Dataset: data (GitHub, nimrodshn/PiTex). Classes: amphisorus, miliolids, orbiculus, pararotalia, textularia.

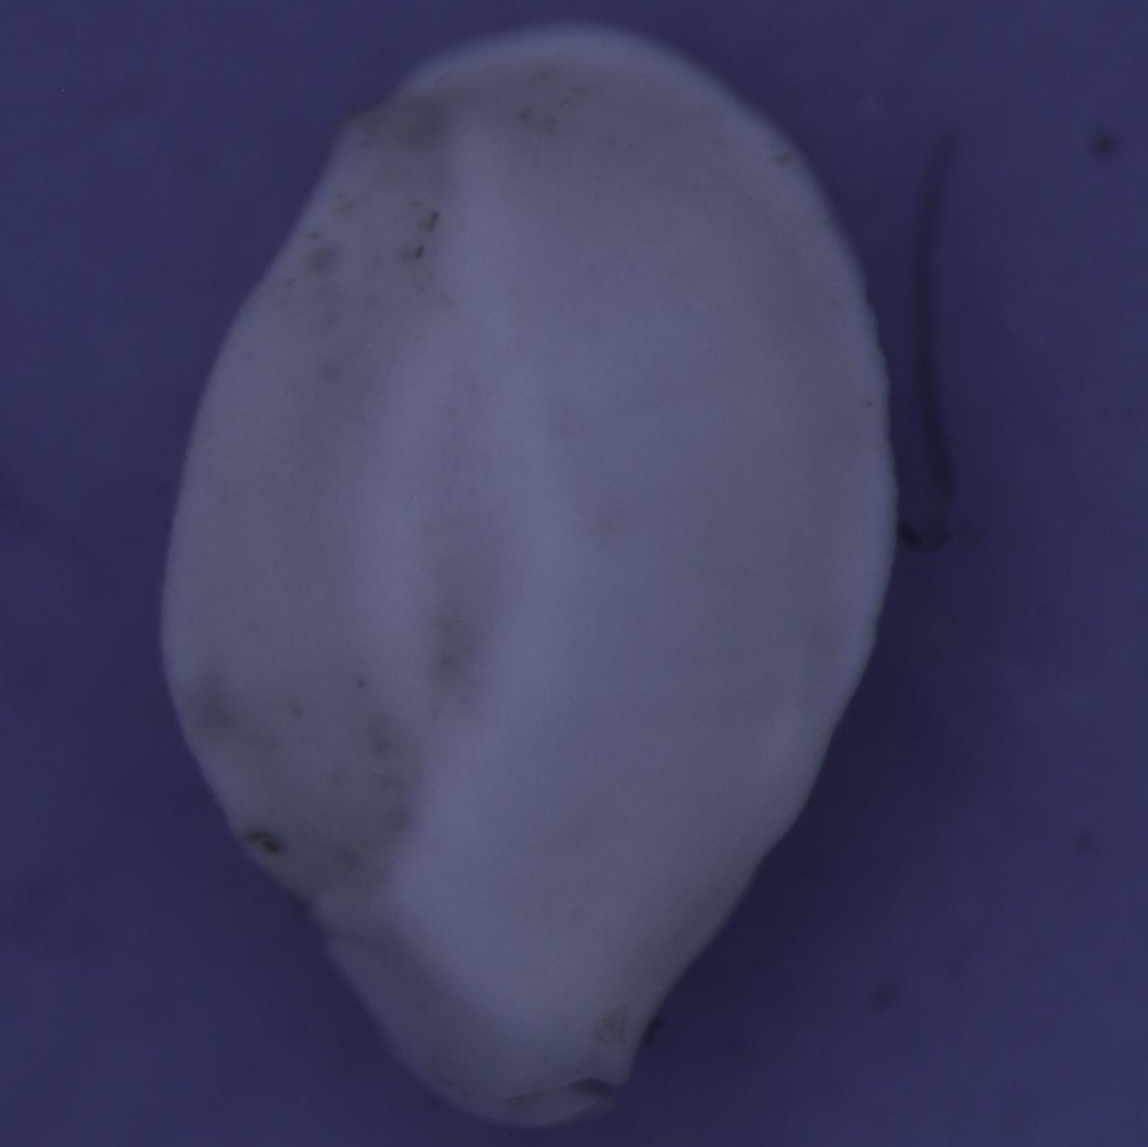
Label: miliolids

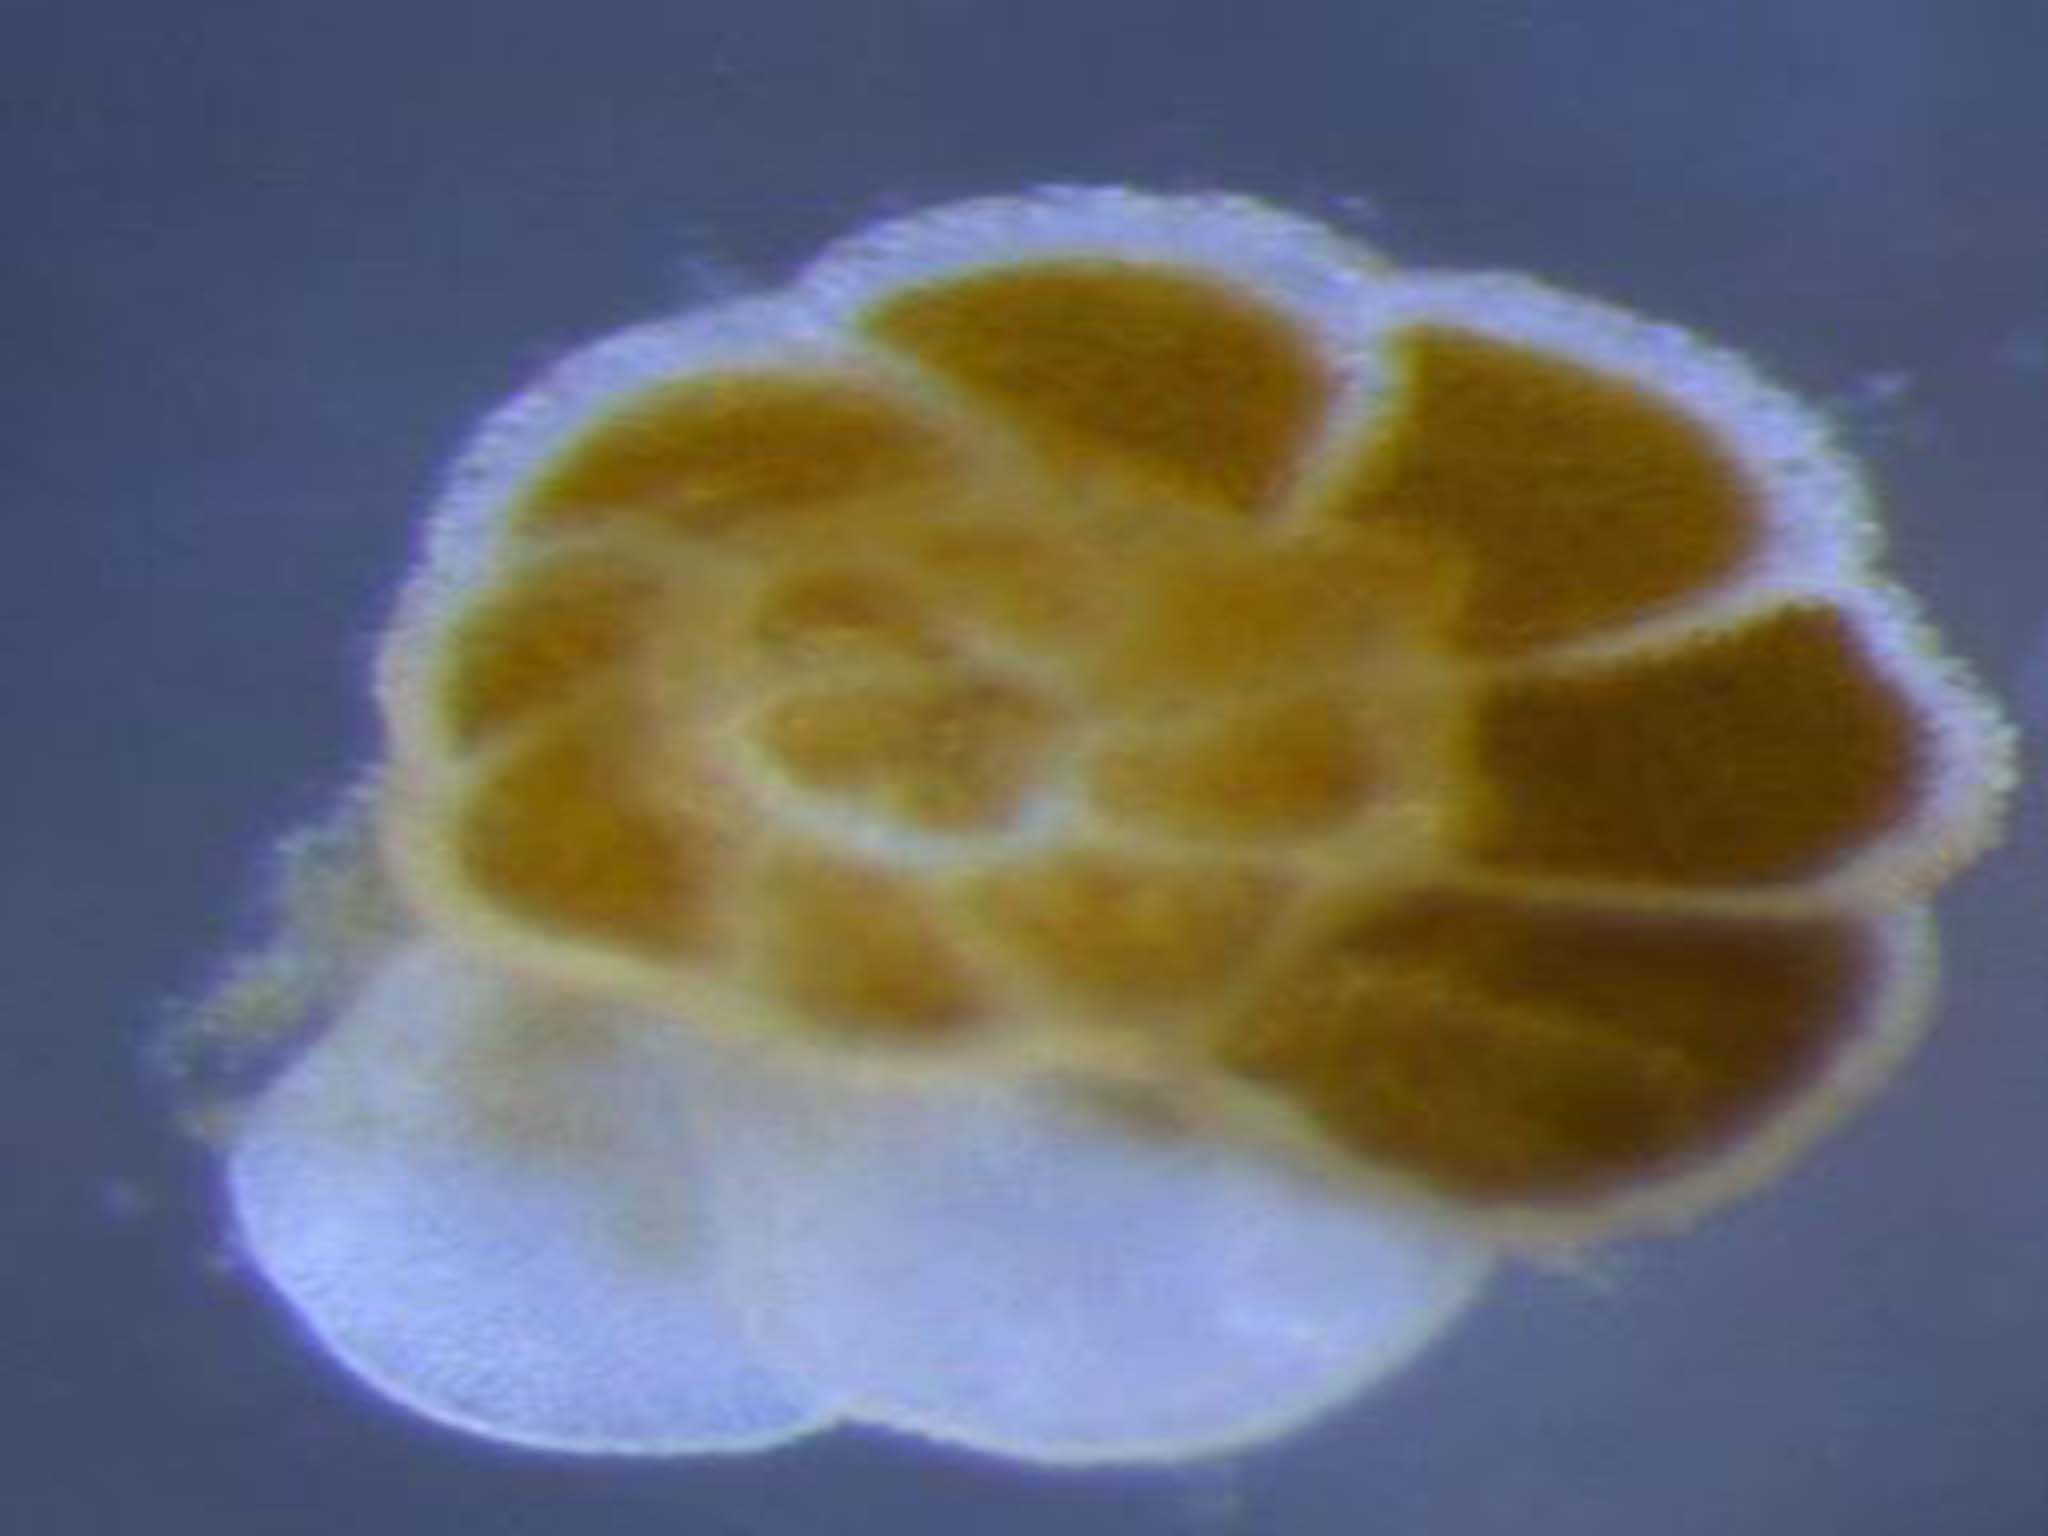
Label: pararotalia

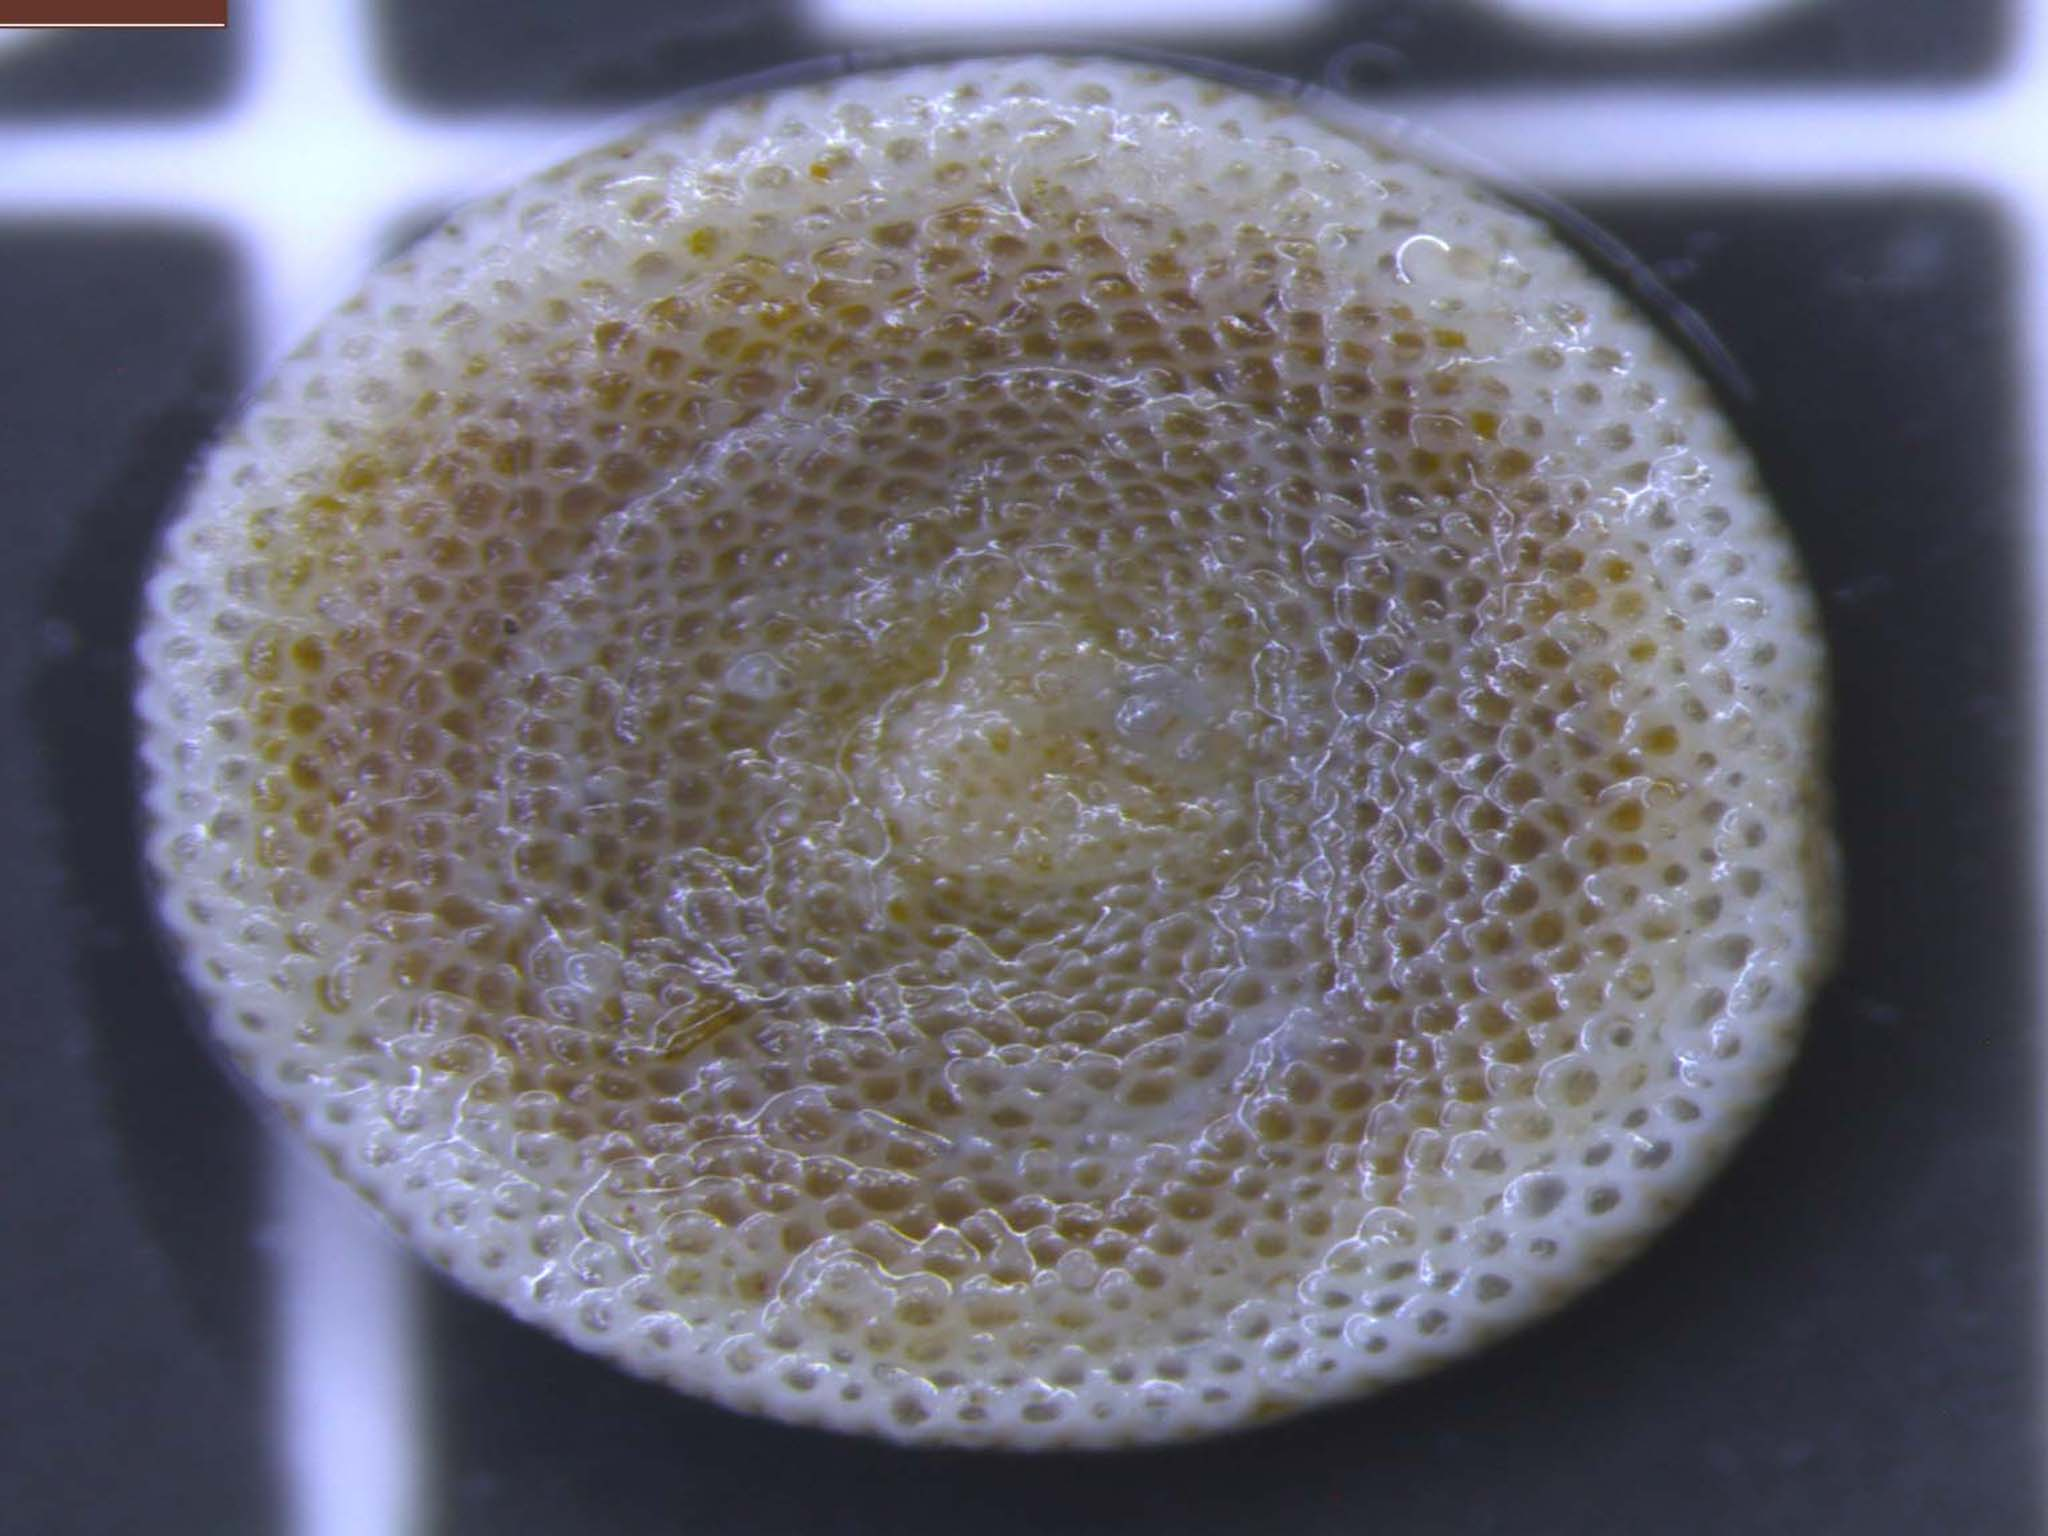
Label: amphisorus

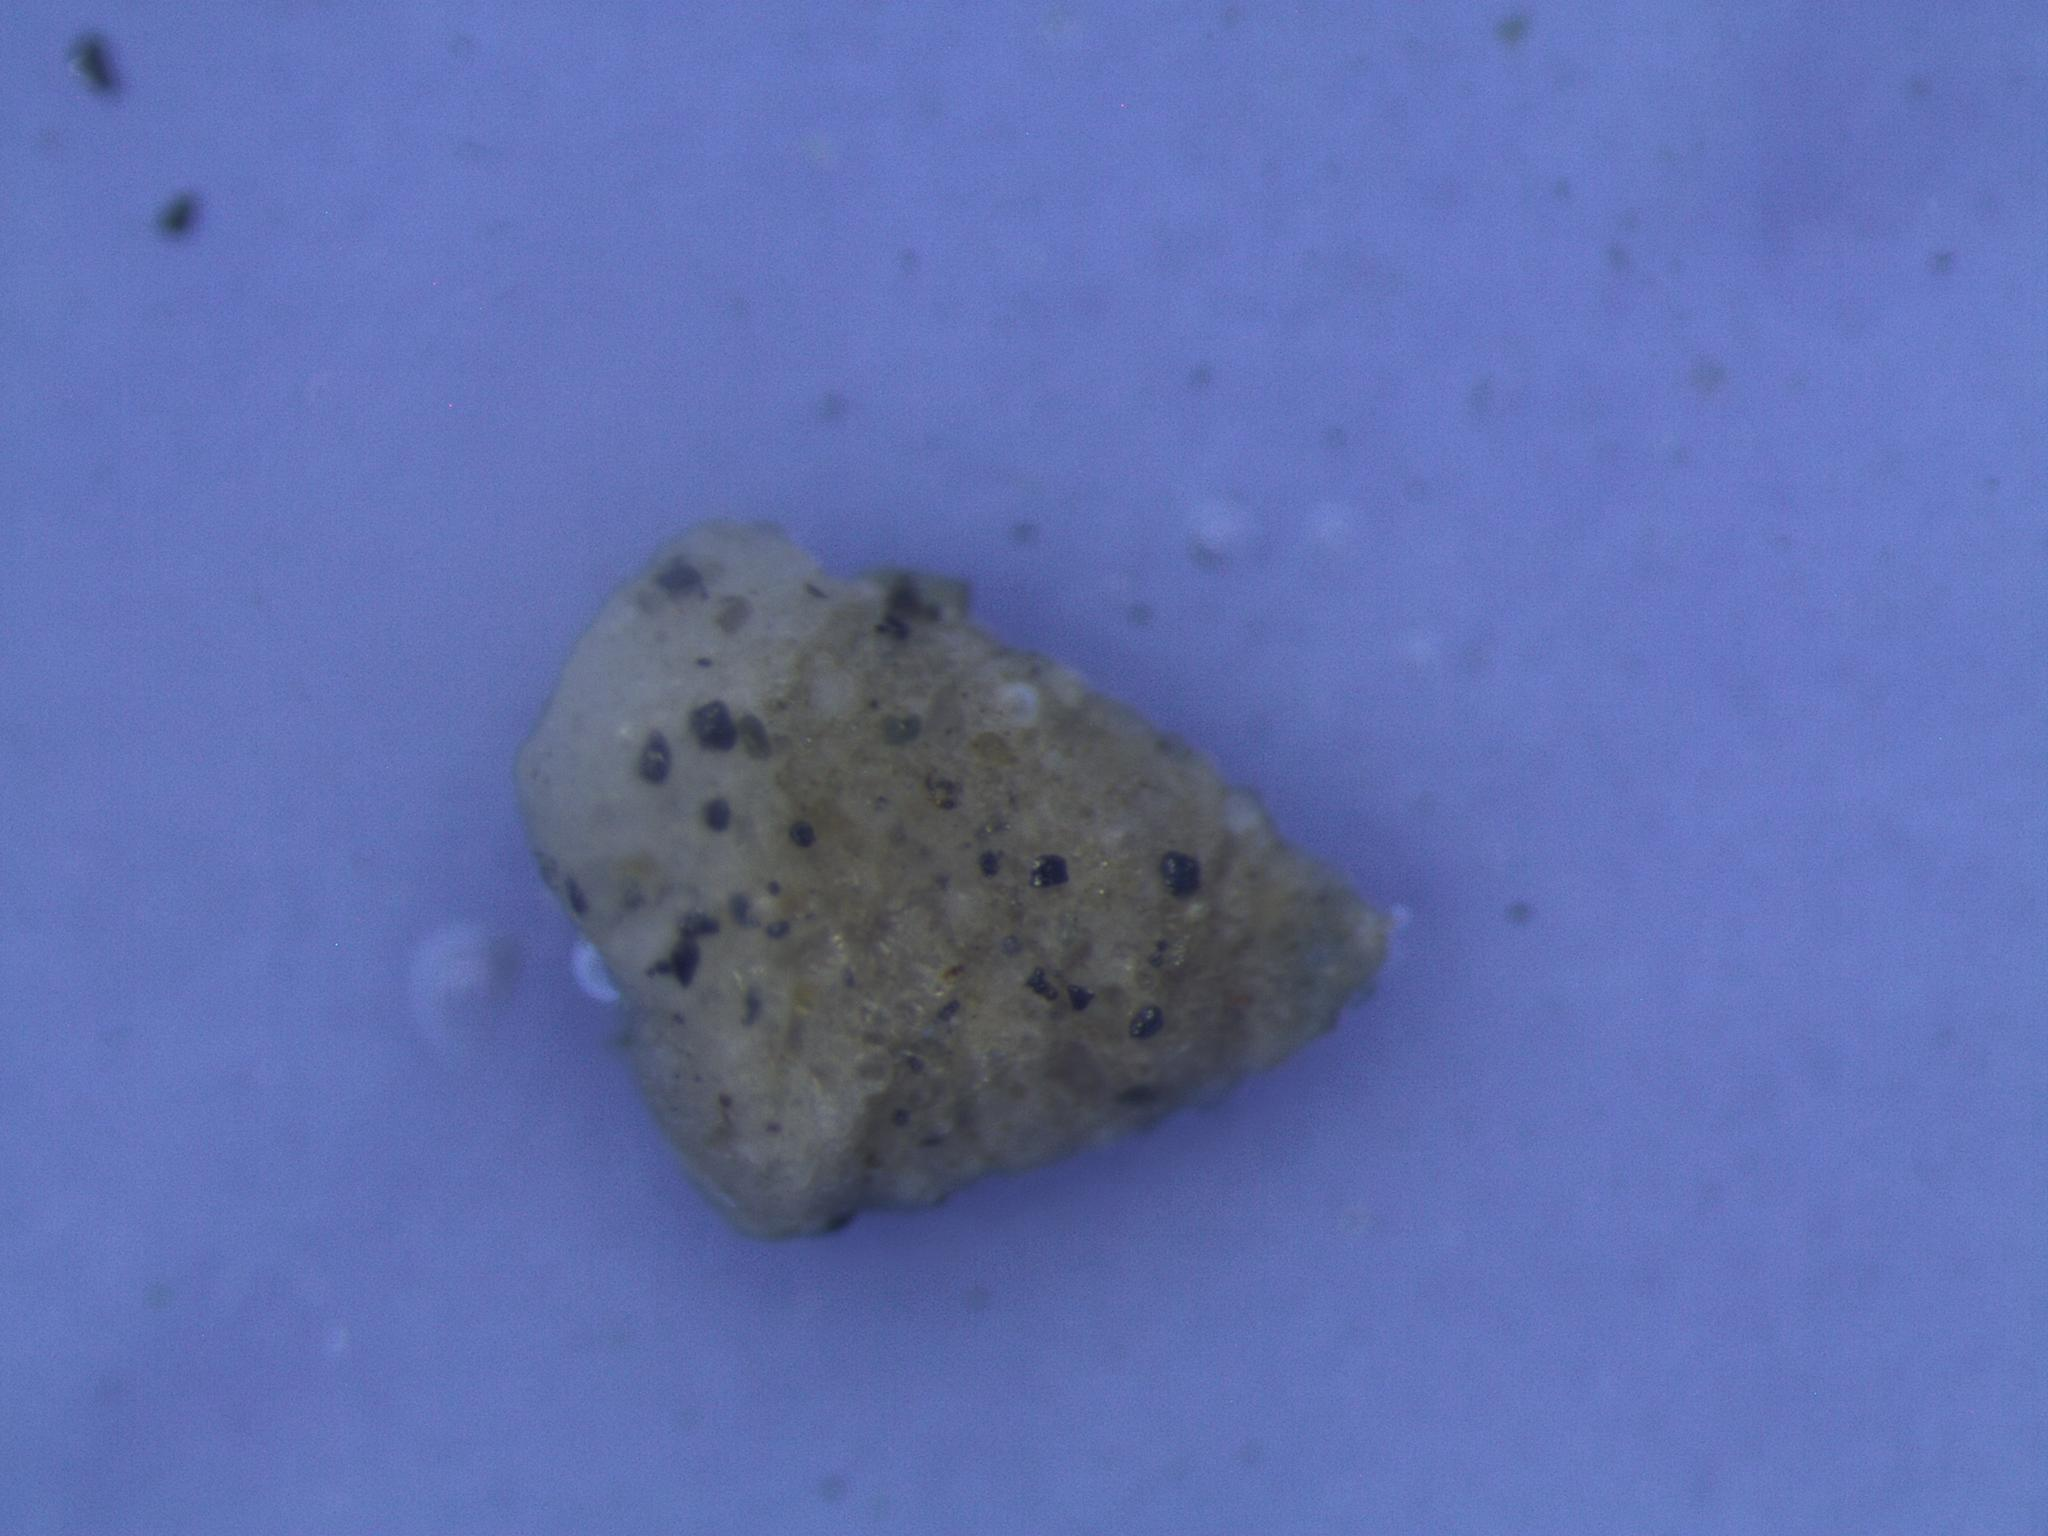
Label: textularia

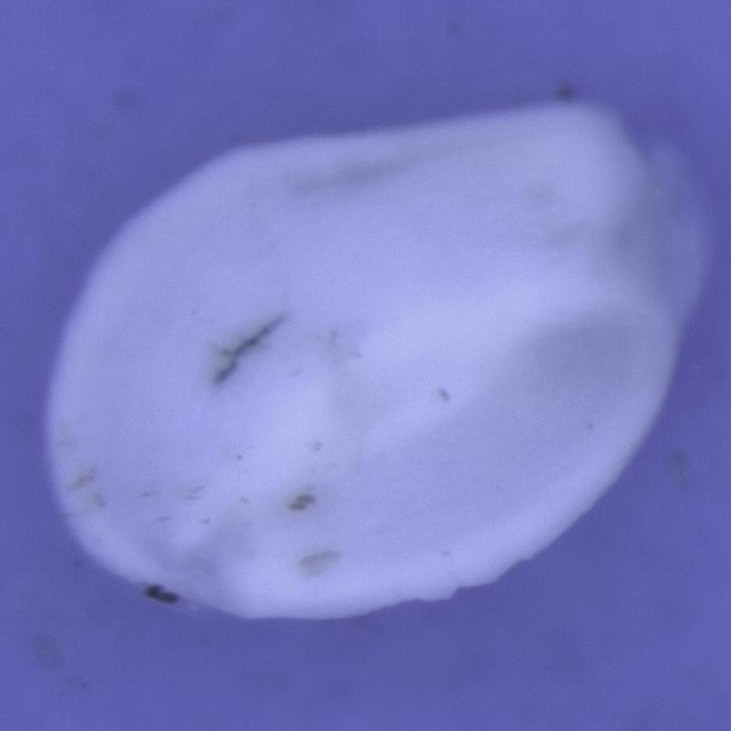
Label: miliolids

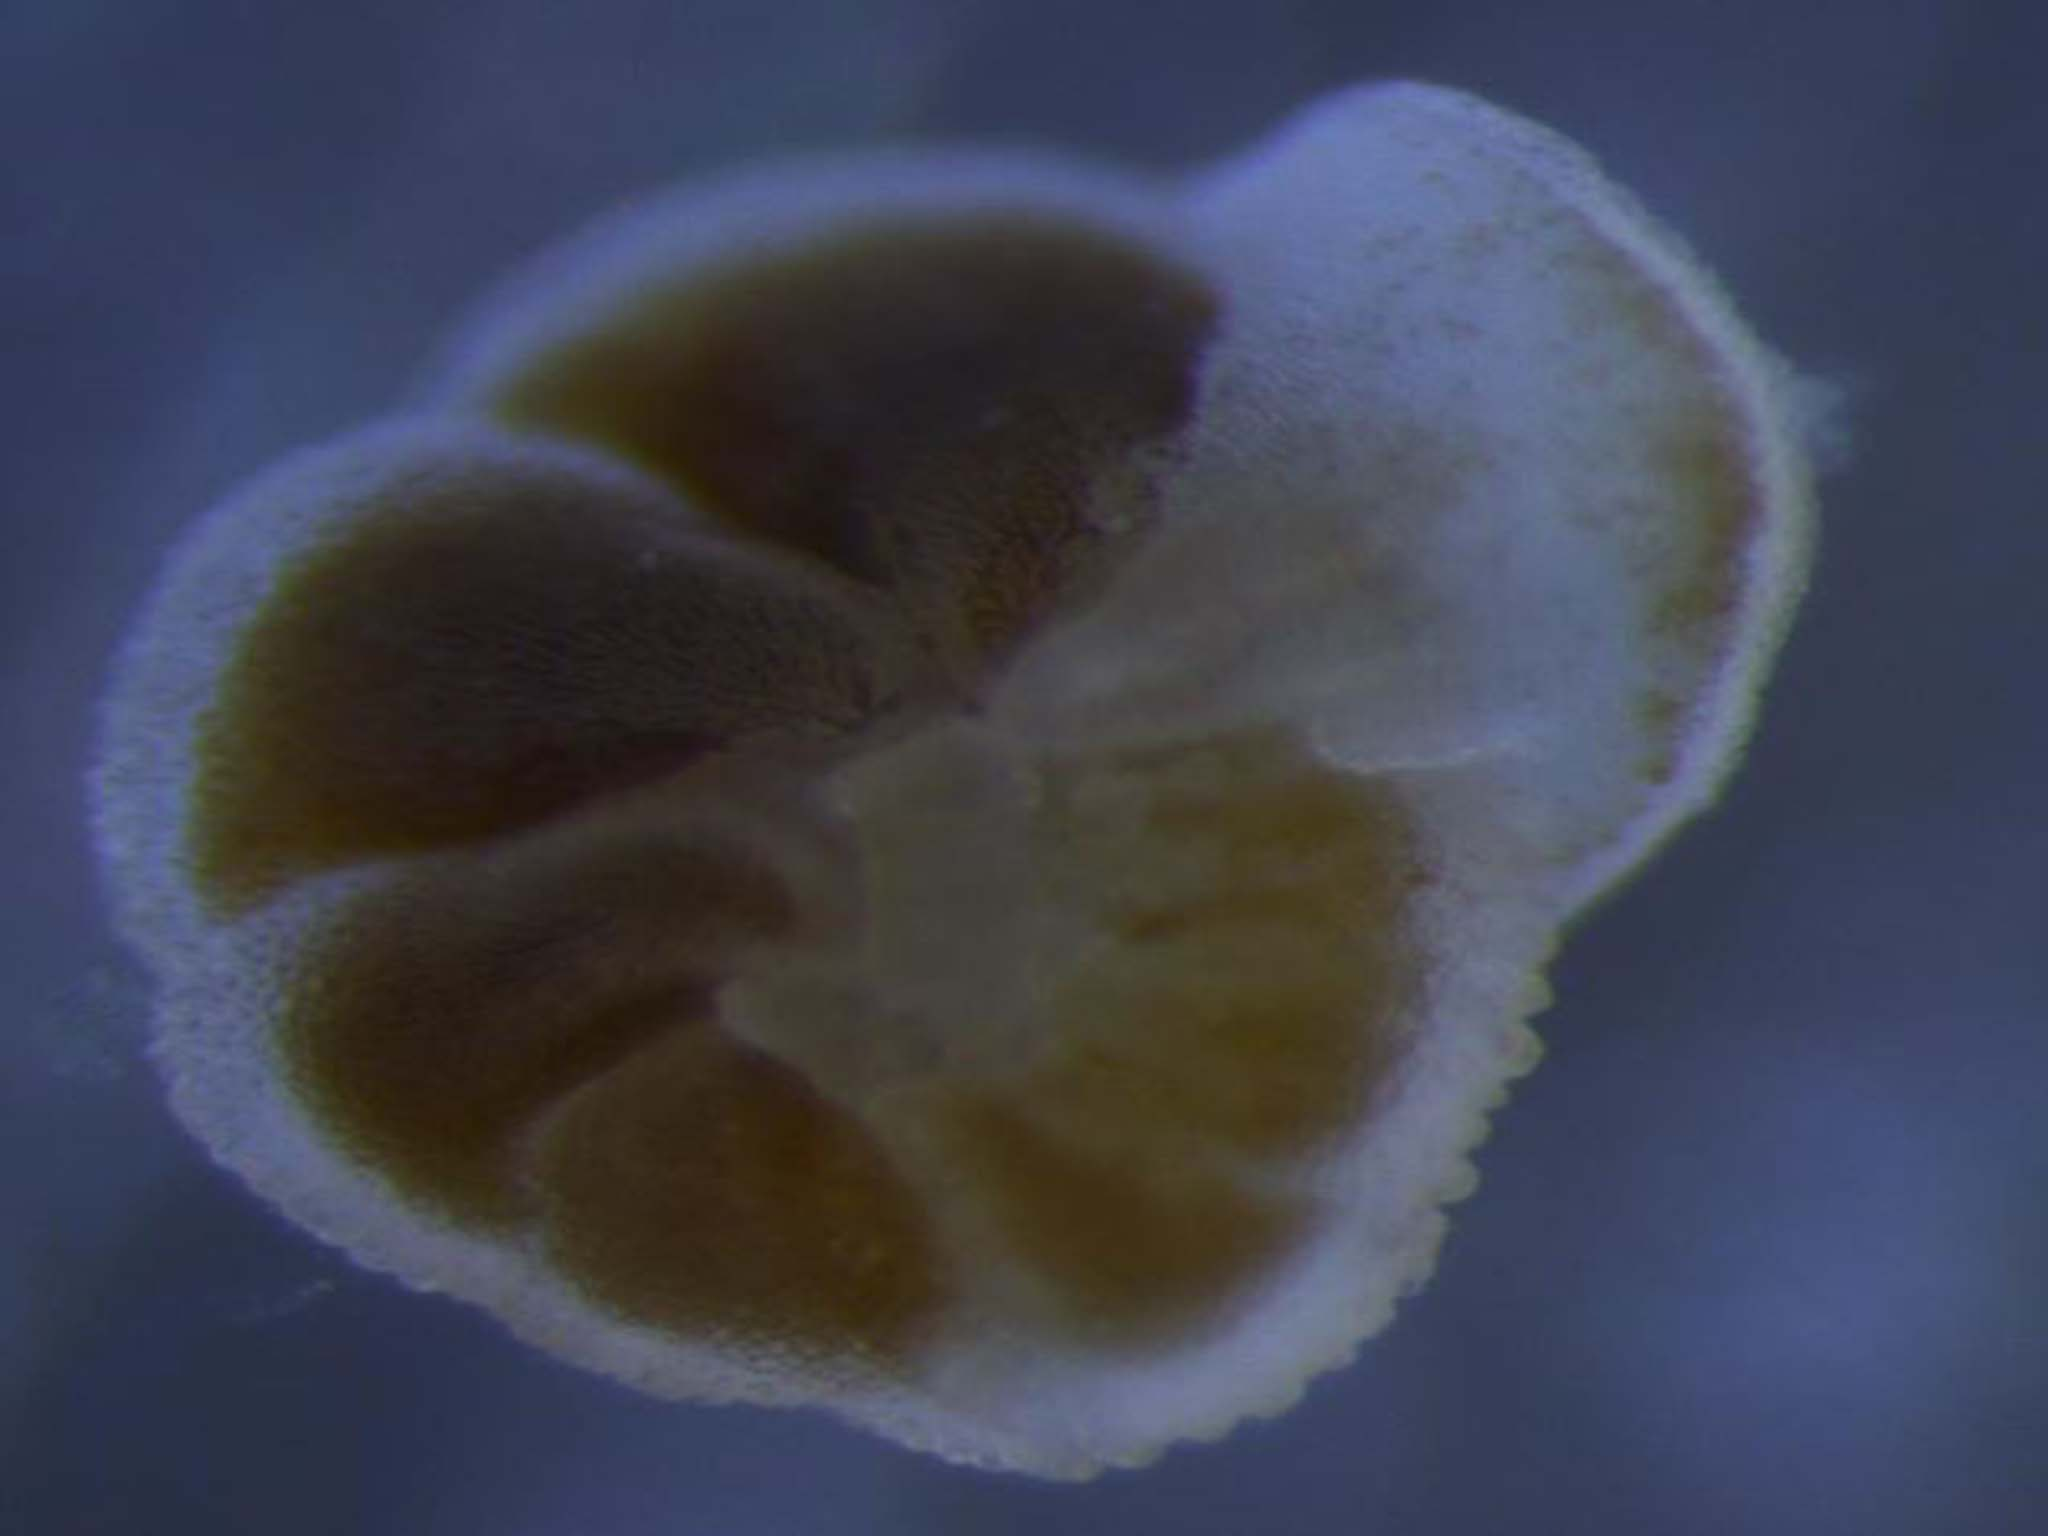
Label: pararotalia
